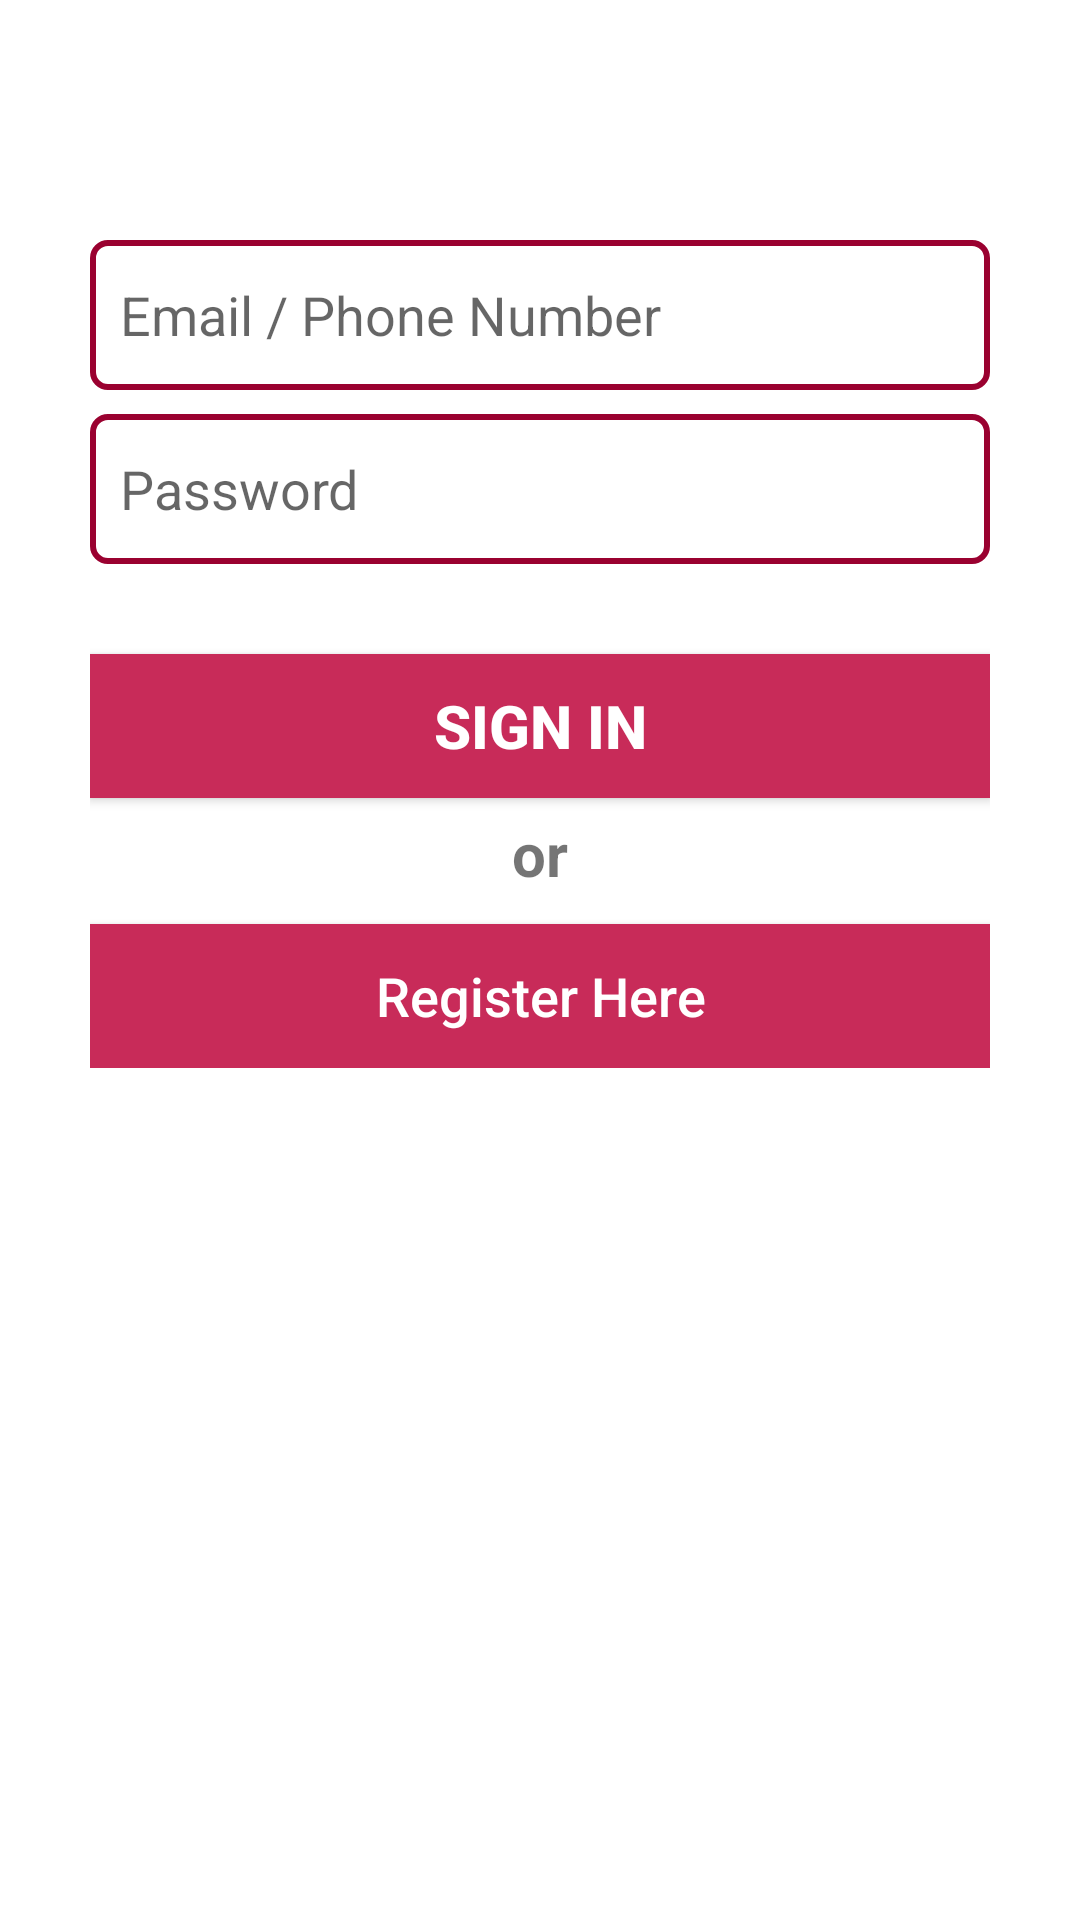

Reconstruct the res/layout file that produces this screen, plus the resources it refers to.
<!-- AndroidManifest.xml: application theme AppTheme -->
<!-- res/layout/activity_main.xml -->
<?xml version="1.0" encoding="utf-8"?>
<RelativeLayout
    xmlns:android="http://schemas.android.com/apk/res/android"
    xmlns:tools="http://schemas.android.com/tools"

    android:layout_width="match_parent"
    android:layout_height="match_parent"
    android:background="#ffffff"
    tools:context=".MainActivity">

    <LinearLayout
        android:layout_width="match_parent"
        android:layout_height="wrap_content"
        android:orientation="vertical"
        android:padding="30dp">



        <EditText
            android:id="@+id/EmailPhone"
            android:layout_marginTop="50dp"
            android:layout_width="match_parent"
            android:layout_height="50dp"
            android:hint="Email / Phone Number"
            android:drawableLeft="@drawable/ic_mail_black"
            android:paddingLeft="10dp"
            android:drawablePadding="20dp"
            android:background="@drawable/border"

            android:inputType="" />

        <EditText
            android:id="@+id/PassWord"
            android:layout_marginTop="8dp"
            android:layout_width="match_parent"
            android:layout_height="50dp"
            android:hint="Password"
            android:drawableLeft="@drawable/ic_lock_"
            android:paddingLeft="10dp"
            android:drawablePadding="20dp"
            android:background="@drawable/border"


            />

        <Button
            android:id="@+id/SignIn"
            android:layout_marginTop="30dp"
            android:layout_width="match_parent"
            android:layout_height="wrap_content"
            android:text="SIGN IN"
            android:textAllCaps="false"
            android:textSize="20dp"
            android:textStyle="bold"
            android:background="#c82b59"
            android:textColor="#fff"

            />

        <TextView
            android:layout_width="wrap_content"
            android:layout_height="wrap_content"
            android:text="or"
            android:textSize="20dp"
            android:layout_gravity="center_horizontal"
            android:textStyle="bold"
            android:layout_marginTop="5dp"

            />

        <Button
            android:id="@+id/Register"
            android:layout_marginTop="10dp"
            android:layout_width="match_parent"
            android:layout_height="wrap_content"
            android:text="Register Here"
            android:textAllCaps="false"
            android:background="#c82b59"
            android:layout_gravity="end"
            android:textColor="#fff"
            android:textSize="18dp"


            />





    </LinearLayout>




</RelativeLayout>
<!-- resources referenced by this layout -->
<resources>
  <!-- drawable border (drawable) -->
  <?xml version="1.0" encoding="utf-8"?>
  <shape xmlns:android="http://schemas.android.com/apk/res/android">
  
      <corners
          android:radius="5dp"
          />
      <solid android:color="#fff"
          />
      <stroke
          android:width="2dip"
          android:color="#9a0130" />
  
  </shape>
  <style name="AppTheme" parent="Base.Theme.AppCompat.Light.DarkActionBar">
          
          <item name="colorPrimary">@color/colorPrimary</item>
          <item name="colorPrimaryDark">@color/colorPrimaryDark</item>
          <item name="colorAccent">@color/colorAccent</item>
      </style>
  <color name="colorPrimary">#c82b59</color>
  <color name="colorPrimaryDark">#c82b59</color>
  <color name="colorAccent">#FF4081</color>
</resources>
